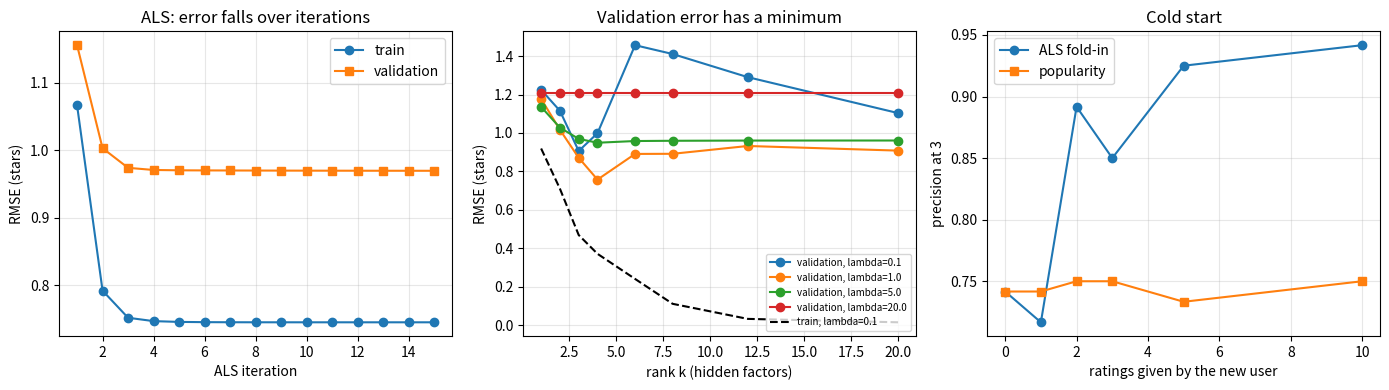
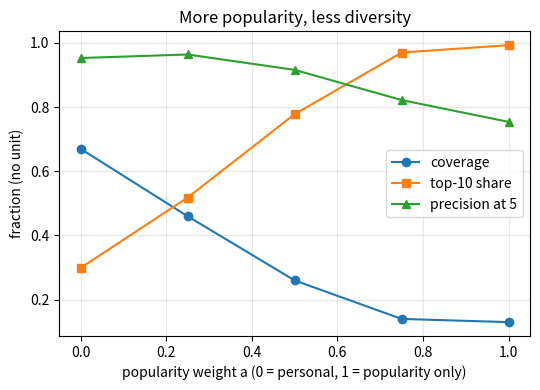

Generate these figures, in order, with matplotlib:
"""Session 3 (Level 3): hidden tastes (matrix factorisation), cold start and feedback loops.

Run:  python start.py 3
"""
# %% [markdown]
# # Session 3: learn the hidden tastes, then break the recommender on purpose
# **A. Real-world problem.** Neighbour methods (Session 2) compare raw pairs of users. A
# stronger idea: assume every user and every item can be described by a few hidden numbers
# (taste factors), and learn them so that "user factors . item factors" reproduces the known
# ratings. Then we ask the awkward questions: how many factors is too many, what do we show a
# brand-new user, and what happens to diversity when the system leans on popularity?
# This is education only: real systems add much more and must respect people's privacy.
#
# **Plan.** (1) alternating least squares (ALS), (2) choose rank k and regularisation lambda
# on a validation set, (3) overfitting and data leakage, (4) cold start, (5) popularity
# bias and diversity.

# %%
import pathlib

import numpy as np

OUT = (pathlib.Path(__file__).resolve().parent if "__file__" in globals() else pathlib.Path(".")) / "out"


# %% [markdown]
# ## Step 1: a synthetic world
# Same recipe as Session 2 (3 hidden taste factors, item and user biases, whole-star ratings
# 1..5, popular items observed more often), but with 240 users and 100 items. The first
# `n_cold` users are kept aside as *new users* for the cold-start tests.

# %%
def make_world(n_users=240, n_items=100, factors=3, density=0.15, seed=0):
    """Return (R, M): the full 1..5 matrix and the mask of observed cells."""
    rng = np.random.default_rng(seed)
    U = rng.normal(size=(n_users, factors))
    V = rng.normal(size=(n_items, factors))
    user_bias = rng.normal(0, 0.3, n_users)
    item_bias = rng.normal(0, 0.5, n_items)
    raw = 3.2 + user_bias[:, None] + item_bias[None, :] + 0.8 * U @ V.T + rng.normal(0, 0.3, (n_users, n_items))
    R = np.clip(np.rint(raw), 1, 5)
    w = np.exp(1.2 * item_bias)
    p = np.clip(density * n_items * w / w.sum(), 0, 0.9)
    M = rng.random((n_users, n_items)) < p[None, :]
    return R, M


def three_way_split(M, val=0.15, test=0.15, seed=1):
    """Split observed cells into train / validation / test masks."""
    u = np.random.default_rng(seed).random(M.shape)
    te = M & (u < test)
    va = M & (u >= test) & (u < test + val)
    tr = M & (u >= test + val)
    return tr, va, te


def build_world(n_cold=40):
    """The world used in this session: full matrix, train/validation/test masks, and the ids of the
    first `n_cold` users, who are hidden from training and play the role of brand-new users."""
    R, M = make_world()
    cold = np.arange(n_cold)
    M = M.copy()
    M[cold] = False
    train, val, test = three_way_split(M)
    return R, train, val, test, cold


# %% [markdown]
# ## Step 2: alternating least squares
# Model: `rating(u, i) ~ mu + p_u . q_i` where `mu` is the average training rating and
# `p_u`, `q_i` are vectors of k numbers. We minimise
#
#     sum over known cells (r - mu - p_u . q_i)^2  +  lambda * (|p_u|^2 + |q_i|^2)
#
# If the item vectors are frozen, the best p_u is a small ridge regression with a closed
# form: `p_u = (Q^T Q + lambda I)^-1 Q^T r`, using only the items u rated. Then we freeze the
# users and solve for every q_i the same way. Repeat. Each half step cannot raise the
# objective, so it only goes down.

# %%
def _ridge_rows(X, mask, F, lam):
    """Solve each row's ridge regression against the factor matrix F (only observed cells)."""
    k = F.shape[1]
    out = np.zeros((X.shape[0], k))
    for r in range(X.shape[0]):
        idx = mask[r]
        if idx.any():
            Fi = F[idx]
            out[r] = np.linalg.solve(Fi.T @ Fi + lam * np.eye(k), Fi.T @ X[r, idx])
    return out


def rmse(pred, R, mask):
    return float(np.sqrt(np.mean((pred[mask] - R[mask]) ** 2)))


def predict_from(mu, P, Q):
    return np.clip(mu + P @ Q.T, 1, 5)


def als(R, train, k=3, lam=5.0, iters=15, seed=0, watch=None):
    """Fit by ALS. `watch` is an optional mask; its RMSE is recorded after each iteration.
    Returns (mu, P, Q, train_curve, watch_curve)."""
    rng = np.random.default_rng(seed)
    mu = float(R[train].mean())
    X = (R - mu) * train
    P = rng.normal(0, 0.1, (R.shape[0], k))
    Q = rng.normal(0, 0.1, (R.shape[1], k))
    tr_curve, wa_curve = [], []
    for _ in range(iters):
        P = _ridge_rows(X, train, Q, lam)
        Q = _ridge_rows(X.T, train.T, P, lam)
        pred = predict_from(mu, P, Q)
        tr_curve.append(rmse(pred, R, train))
        if watch is not None:
            wa_curve.append(rmse(pred, R, watch))
    return mu, P, Q, tr_curve, wa_curve


def objective(R, train, mu, P, Q, lam):
    """The regularised squared error that ALS minimises (before clipping to 1..5)."""
    err = (R - mu - P @ Q.T)[train]
    return float((err ** 2).sum() + lam * ((P ** 2).sum() + (Q ** 2).sum()))


# %% [markdown]
# ## Step 3: choose k and lambda on validation data, then report once on test data
# Training error always falls as k grows (more freedom). The **validation** error is what
# tells us when the model starts memorising noise instead of learning tastes.

# %%
def sweep(R, train, val, ks, lams, iters=15):
    """Validation RMSE for every (k, lambda); returns a len(ks) x len(lams) array and the train RMSE array."""
    V = np.zeros((len(ks), len(lams)))
    T = np.zeros_like(V)
    for a, k in enumerate(ks):
        for b, lam in enumerate(lams):
            _, _, _, tr, va = als(R, train, k, lam, iters, watch=val)
            V[a, b], T[a, b] = va[-1], tr[-1]
    return V, T


# %% [markdown]
# ## Step 4: cold start
# A new user has no ratings, so `p_u` has nothing to learn from. We fall back to
# *popularity*: recommend the items with the highest mean training rating, among items with
# at least 5 ratings. As soon as the user rates m items we can "fold in": solve the same ridge
# problem for p_u with the item vectors Q frozen.
# Score = **precision at 3**: the share of the 3 recommended unseen items that the user likes
# (true rating 4 or 5 in the full synthetic matrix). We use precision rather than "at least
# one hit" because with 3 slots and many liked items, "at least one hit" is almost always met.

# %%
def popularity_order(R, train, min_count=5):
    """Item indices from best to worst mean training rating (items with few ratings last)."""
    count = train.sum(axis=0)
    mean = np.where(count > 0, (R * train).sum(axis=0) / np.maximum(count, 1), 0.0)
    mean = np.where(count >= min_count, mean, -1.0 + 0.001 * count)
    return np.argsort(-mean)


def fold_in(ratings, items, mu, Q, lam):
    """Item-factor ridge fit for a new user who rated `items` with `ratings`."""
    k = Q.shape[1]
    if len(items) == 0:
        return np.zeros(k)
    Fi = Q[items]
    return np.linalg.solve(Fi.T @ Fi + lam * np.eye(k), Fi.T @ (ratings - mu))


def recommend_new_user(given_items, given_ratings, mu, Q, order, lam, n=3):
    """Top-n unseen items. With no ratings: popularity. Otherwise: folded-in prediction."""
    given = set(int(i) for i in given_items)
    if len(given) == 0:
        ranked = list(order)
    else:
        p = fold_in(np.asarray(given_ratings, float), np.asarray(given_items, int), mu, Q, lam)
        ranked = list(np.argsort(-(Q @ p)))
    return [int(i) for i in ranked if int(i) not in given][:n]


def cold_start_curve(R, train, users, mu, Q, lam, ms, n=3, liked=4, seed=0):
    """Precision at n for ALS fold-in and for popularity as the new users supply m ratings.
    Each new user's m given items are random; unseen items are scored against the full matrix."""
    rng = np.random.default_rng(seed)
    order = popularity_order(R, train)
    als_p, pop_p = [], []
    for m in ms:
        a = b = 0.0
        for u in users:
            items = rng.choice(R.shape[1], size=m, replace=False)
            rec_a = recommend_new_user(items, R[u, items], mu, Q, order, lam, n)
            rec_p = [int(i) for i in order if int(i) not in set(int(x) for x in items)][:n]
            a += float((R[u, rec_a] >= liked).mean())
            b += float((R[u, rec_p] >= liked).mean())
        als_p.append(a / len(users))
        pop_p.append(b / len(users))
    return als_p, pop_p


# %% [markdown]
# ## Step 5: popularity bias and shrinking diversity
# Diversity of a set of top-N lists: **coverage** = distinct items shown divided by catalogue
# size; **top-10 share** = fraction of all recommendation slots filled by the 10 most-rated
# items. We blend personal scores with popularity: `score = (1 - a) * z(prediction) +
# a * z(popularity)`, where z means "standardised" (subtract the mean, divide by the spread).
# a = 0 is pure personal prediction, a = 1 is pure popularity.

# %%
def top_n_lists(score, seen, n=5):
    s = np.where(seen, -np.inf, score)
    return np.argsort(-s, axis=1)[:, :n]


def coverage(lists, n_items):
    return len(np.unique(lists)) / n_items


def top_share(lists, count, top=10):
    popular = set(np.argsort(-count)[:top].tolist())
    return float(np.mean([int(i) in popular for i in lists.ravel()]))


def blended_scores(pred, count, a):
    zp = (pred - pred.mean(axis=1, keepdims=True)) / pred.std(axis=1, keepdims=True)
    zc = (count - count.mean()) / count.std()
    return (1 - a) * zp + a * zc[None, :]


def diversity_study(R, train, pred, users, alphas, n=5, liked=4):
    """For each blend a: (coverage, top-10 share, precision at n) over the given users."""
    count = train.sum(axis=0).astype(float)
    out = []
    for a in alphas:
        lists = top_n_lists(blended_scores(pred, count, a)[users], train[users], n)
        prec = float(np.mean([(R[u, lists[i]] >= liked).mean() for i, u in enumerate(users)]))
        out.append((coverage(lists, R.shape[1]), top_share(lists, count), prec))
    return out


# %%
if __name__ == "__main__":
    import matplotlib.pyplot as plt

    OUT.mkdir(exist_ok=True)
    R, train, val, test, cold = build_world()
    N_COLD = len(cold)
    print(f"{train.sum() + val.sum() + test.sum()} observed ratings in the world: train {train.sum()}, validation {val.sum()}, test {test.sum()}")

    mu, P, Q, trc, tec = als(R, train, k=3, lam=5.0, iters=15, watch=val)
    objs = [objective(R, train, *als(R, train, 3, 5.0, i)[:3], 5.0) for i in (1, 2, 3, 5, 8)]
    print("objective after 1, 2, 3, 5, 8 iterations:", [round(o) for o in objs])
    print(f"ALS k=3 lambda=5: train RMSE {trc[0]:.3f} -> {trc[-1]:.3f}, validation {tec[0]:.3f} -> {tec[-1]:.3f}")

    ks = [1, 2, 3, 4, 6, 8, 12, 20]
    lams = [0.1, 1.0, 5.0, 20.0]
    V, T = sweep(R, train, val, ks, lams)
    a, b = np.unravel_index(np.argmin(V), V.shape)
    print(f"best validation RMSE {V[a, b]:.3f} at k={ks[a]}, lambda={lams[b]}")
    for kk in (1, 3, 20):
        print(f"  k={kk:2d} lambda=0.1: train {T[ks.index(kk), 0]:.3f}  validation {V[ks.index(kk), 0]:.3f}")
    mu, P, Q, _, _ = als(R, train, ks[a], lams[b])
    print(f"test RMSE of the chosen model {rmse(predict_from(mu, P, Q), R, test):.3f}; item-mean baseline "
          f"{rmse(np.tile(np.where(train.sum(0) > 0, (R * train).sum(0) / np.maximum(train.sum(0), 1), mu), (R.shape[0], 1)), R, test):.3f}")

    # leakage: train on train+test, then 'evaluate' on test
    leak_train = train | test
    mu2, P2, Q2, _, _ = als(R, leak_train, 20, 0.1)
    print(f"LEAK: k=20 lambda=0.1 trained with test ratings -> 'test' RMSE {rmse(predict_from(mu2, P2, Q2), R, test):.3f}")
    mu3, P3, Q3, _, _ = als(R, train, 20, 0.1)
    print(f"honest: same model trained on train only    -> test RMSE {rmse(predict_from(mu3, P3, Q3), R, test):.3f}")

    # cold start
    mu, P, Q, _, _ = als(R, train, ks[a], lams[b])
    ms = [0, 1, 2, 3, 5, 10]
    ah, ph = cold_start_curve(R, train, cold, mu, Q, lams[b], ms)
    print("cold start precision@3 ALS fold-in:", [f"{m}:{h:.2f}" for m, h in zip(ms, ah)])
    print("cold start precision@3 popularity :", [f"{m}:{h:.2f}" for m, h in zip(ms, ph)])
    print(f"share of liked cells for new users (random pick would score): {(R[cold] >= 4).mean():.2f}")

    users = np.arange(N_COLD, R.shape[0])
    alphas = [0.0, 0.25, 0.5, 0.75, 1.0]
    div = diversity_study(R, train, predict_from(mu, P, Q), users, alphas)
    for al, (cv, sh, pr) in zip(alphas, div):
        print(f"popularity weight a={al:.2f}: coverage {cv:.2f}  top-10 share {sh:.2f}  precision@5 {pr:.2f}")

    fig, axes = plt.subplots(1, 3, figsize=(14, 4))
    axes[0].plot(range(1, 16), trc, "o-", label="train")
    axes[0].plot(range(1, 16), tec, "s-", label="validation")
    axes[0].set_xlabel("ALS iteration")
    axes[0].set_ylabel("RMSE (stars)")
    axes[0].set_title("ALS: error falls over iterations")
    axes[0].legend()
    for j, lam in enumerate(lams):
        axes[1].plot(ks, V[:, j], "o-", label=f"validation, lambda={lam}")
    axes[1].plot(ks, T[:, 0], "k--", label="train, lambda=0.1")
    axes[1].set_xlabel("rank k (hidden factors)")
    axes[1].set_ylabel("RMSE (stars)")
    axes[1].set_title("Validation error has a minimum")
    axes[1].legend(fontsize=7)
    axes[2].plot(ms, ah, "o-", label="ALS fold-in")
    axes[2].plot(ms, ph, "s-", label="popularity")
    axes[2].set_xlabel("ratings given by the new user")
    axes[2].set_ylabel("precision at 3")
    axes[2].set_title("Cold start")
    axes[2].legend()
    for ax in axes:
        ax.grid(alpha=0.3)
    fig.tight_layout()
    fig.savefig(OUT / "als_validation_coldstart.png", dpi=120)

    fig2, ax2 = plt.subplots(figsize=(5.5, 4))
    ax2.plot(alphas, [d[0] for d in div], "o-", label="coverage")
    ax2.plot(alphas, [d[1] for d in div], "s-", label="top-10 share")
    ax2.plot(alphas, [d[2] for d in div], "^-", label="precision at 5")
    ax2.set_xlabel("popularity weight a (0 = personal, 1 = popularity only)")
    ax2.set_ylabel("fraction (no unit)")
    ax2.set_title("More popularity, less diversity")
    ax2.legend()
    ax2.grid(alpha=0.3)
    fig2.tight_layout()
    fig2.savefig(OUT / "popularity_vs_diversity.png", dpi=120)

# %% [markdown]
# ## Where this stops
# Real recommenders add implicit feedback (clicks), time, side information and fairness
# checks. The road from here to the Target animation is in `promo/roadmap.md`.
